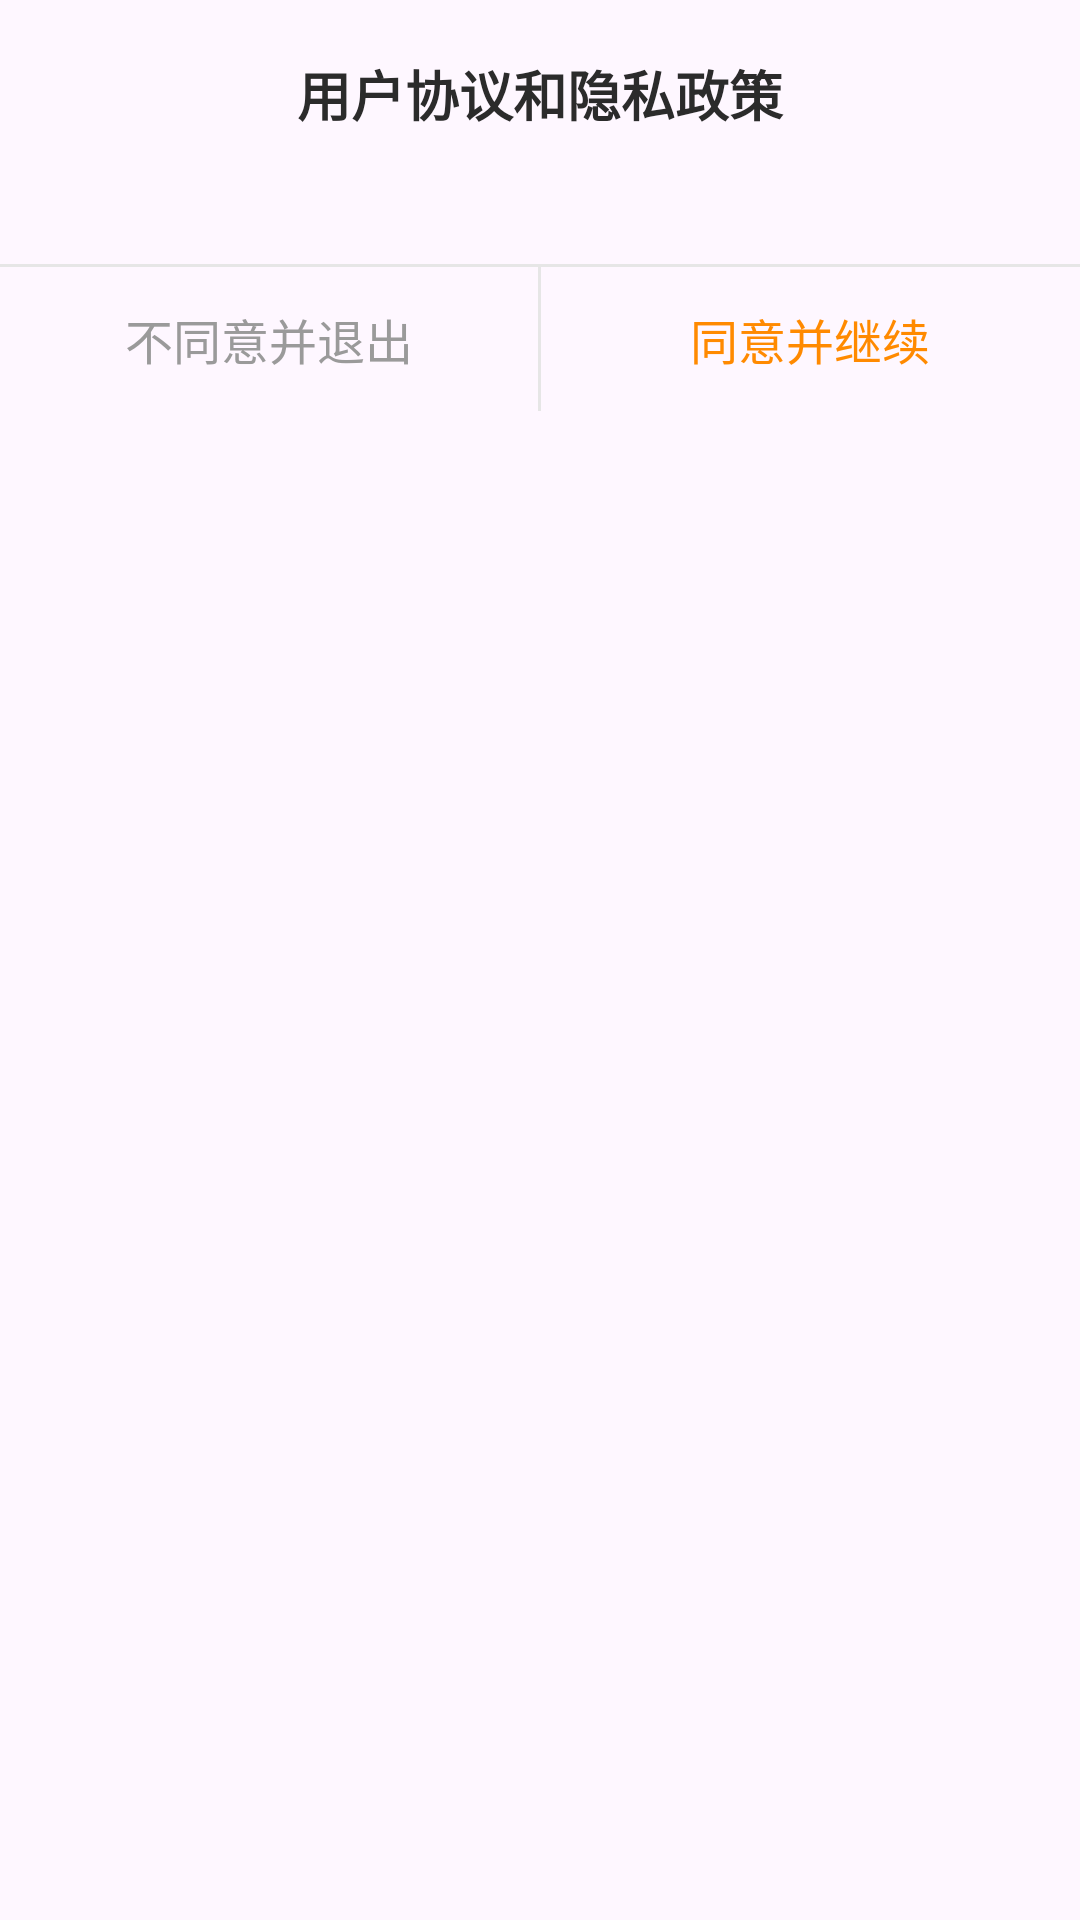

This screen was rendered from an Android layout file. Write that file and the resources it references.
<!-- AndroidManifest.xml: application theme Theme.YouboBBA -->
<!-- res/layout/dialog_user_agreement.xml -->
<?xml version="1.0" encoding="utf-8"?>
<LinearLayout xmlns:android="http://schemas.android.com/apk/res/android"
    android:id="@+id/agreementRoot"
    android:layout_width="match_parent"
    android:layout_height="wrap_content"
    android:background="@drawable/bg_agreement_dialog"
    android:orientation="vertical">

    <TextView
        android:id="@+id/tvTitle"
        android:layout_width="match_parent"
        android:layout_height="wrap_content"
        android:layout_marginTop="18dp"
        android:layout_marginBottom="12dp"
        android:gravity="center"
        android:text="用户协议和隐私政策"
        android:textColor="@color/agreement_title"
        android:textSize="18sp"
        android:textStyle="bold" />

    <ScrollView
        android:id="@+id/scrollContent"
        android:layout_width="match_parent"
        android:layout_height="wrap_content"
        android:layout_marginStart="20dp"
        android:layout_marginEnd="20dp"
        android:layout_marginBottom="14dp"
        android:fadeScrollbars="false"
        android:overScrollMode="never"
        android:scrollbars="vertical">

        <TextView
            android:id="@+id/tvContent"
            android:layout_width="match_parent"
            android:layout_height="wrap_content"
            android:lineSpacingExtra="2dp"
            android:textColor="@color/agreement_body"
            android:textSize="13sp" />
    </ScrollView>

    <View
        android:layout_width="match_parent"
        android:layout_height="1dp"
        android:background="@color/agreement_divider" />

    <LinearLayout
        android:layout_width="match_parent"
        android:layout_height="48dp"
        android:orientation="horizontal">

        <TextView
            android:id="@+id/btnDisagree"
            android:layout_width="0dp"
            android:layout_height="match_parent"
            android:layout_weight="1"
            android:gravity="center"
            android:text="不同意并退出"
            android:textColor="@color/agreement_btn_secondary"
            android:textSize="16sp" />

        <View
            android:layout_width="1dp"
            android:layout_height="match_parent"
            android:background="@color/agreement_divider" />

        <TextView
            android:id="@+id/btnAgree"
            android:layout_width="0dp"
            android:layout_height="match_parent"
            android:layout_weight="1"
            android:gravity="center"
            android:text="同意并继续"
            android:textColor="@color/agreement_btn_primary"
            android:textSize="16sp" />
    </LinearLayout>

</LinearLayout>
<!-- resources referenced by this layout -->
<resources>
  <color name="agreement_body">#8A8A8A</color>
  <color name="agreement_btn_primary">#FF8A00</color>
  <color name="agreement_btn_secondary">#9A9A9A</color>
  <color name="agreement_divider">#E6E6E6</color>
  <color name="agreement_title">#2B2B2B</color>
  <style name="Theme.YouboBBA" parent="Base.Theme.YouboBBA" />
  <style name="Base.Theme.YouboBBA" parent="Theme.Material3.DayNight.NoActionBar">
          
          
      </style>
</resources>
